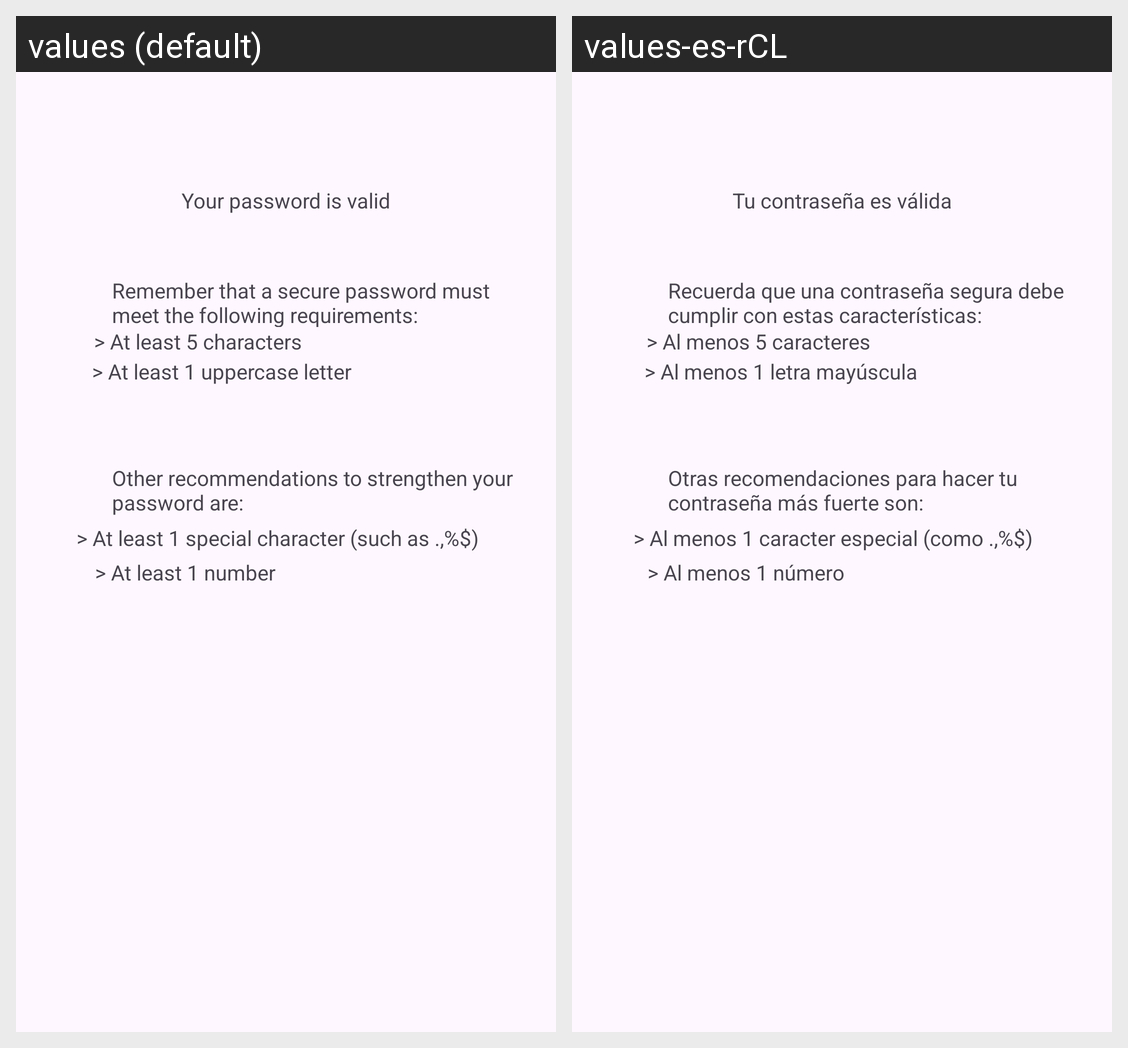

Locale-by-locale string values for the Android screen shown in this grid:
Android screen res/layout/fragment_results.xml rendered under 2 locales, left to right: values (default), values-es-rCL. Device: Nexus 5 (rendered at 1080×1920; each locale shown at half size, 540×960, under a caption strip naming it); theme Theme.PasswordValidator.
Strings drawn on this screen, with the default value and each locale's value (text and hints the layout hard-codes, and strings that could not be matched under every locale, appear in the picture but are not listed):

valid_password
  values: Your password is valid
  values-es-rCL: Tu contraseña es válida

recommendations_1
  values: Remember that a secure password must meet the following requirements:
  values-es-rCL: Recuerda que una contraseña segura debe cumplir con estas características:

recommendations_3
  values: > At least 1 uppercase letter
  values-es-rCL: > Al menos 1 letra mayúscula

recommendations_2
  values: > At least 5 characters
  values-es-rCL: > Al menos 5 caracteres

recommendations_4
  values: Other recommendations to strengthen your password are:
  values-es-rCL: Otras recomendaciones para hacer tu contraseña más fuerte son:

recommendations_5
  values: > At least 1 special character (such as .,%$)
  values-es-rCL: > Al menos 1 caracter especial (como .,%$)

recommendations_6
  values: > At least 1 number
  values-es-rCL: > Al menos 1 número
